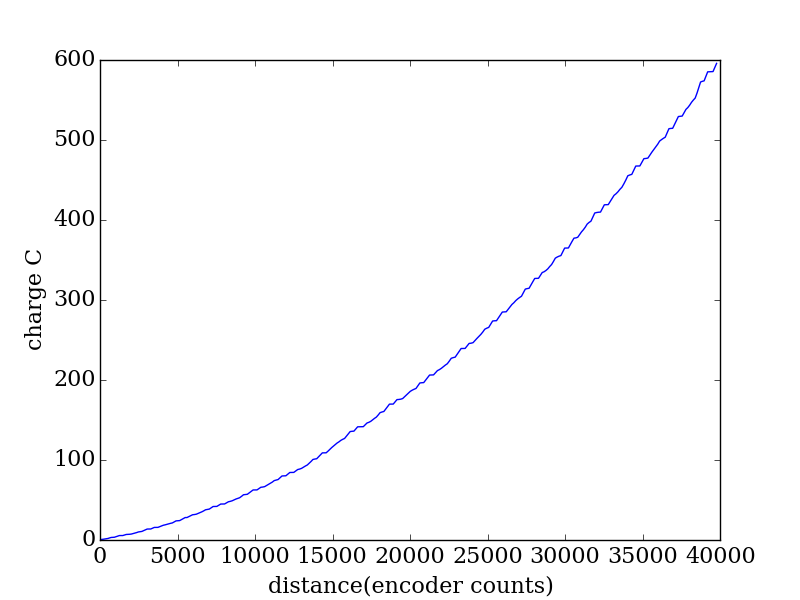

The file beside this chart, header and first rows:
encoder, seconds, current (A), charge (C)
2029, 0.191, 2.393, 0.457
2128, 0.198, 0.9805, 0.1941
2231, 0.204, 1.302, 0.2655
2332, 0.21, 1.657, 0.3479
2435, 0.217, 1.571, 0.3408
2539, 0.224, 1.326, 0.297
2642, 0.23, 2.657, 0.611
2746, 0.237, 2.779, 0.6586
2852, 0.243, 0.6567, 0.1596
2958, 0.25, 0.4634, 0.1158
3066, 0.256, 2.718, 0.6957
3173, 0.262, 2.712, 0.7105
3281, 0.27, 2.582, 0.6972
3390, 0.276, 0.0309, 0.008528
3501, 0.282, 0.0437, 0.01232
3612, 0.289, 2.311, 0.6677
3720, 0.295, 2.289, 0.6752
3832, 0.301, 0.2509, 0.07552
3944, 0.309, 0.5752, 0.1777
4054, 0.315, 0.8916, 0.2809
4166, 0.321, 1.887, 0.6059
4278, 0.328, 1.75, 0.5739
4390, 0.334, 1.89, 0.6313
4503, 0.34, 2.296, 0.7805
4616, 0.347, 1.074, 0.3726
4729, 0.354, 0.8437, 0.2987
4843, 0.36, 2.836, 1.021
4958, 0.367, 2.676, 0.9823
5073, 0.373, 2.628, 0.9801
5188, 0.38, 0.1421, 0.054
5303, 0.386, 0.0484, 0.01868
5418, 0.393, 2.431, 0.9552
5532, 0.4, 2.48, 0.9922
5646, 0.406, 0.0619, 0.02513
5767, 0.413, 0.1034, 0.0427
5883, 0.419, 2.188, 0.9166
5997, 0.425, 2.059, 0.8753
6112, 0.431, 1.976, 0.8515
6230, 0.439, 1.178, 0.5172
6346, 0.445, 1.468, 0.6533
6464, 0.451, 1.48, 0.6673
6581, 0.458, 1.259, 0.5765
6698, 0.464, 1.083, 0.5024
6816, 0.47, 2.644, 1.243
6934, 0.477, 2.727, 1.301
7052, 0.484, 0.458, 0.2217
7171, 0.491, 0.3176, 0.1559
7290, 0.497, 2.564, 1.274
7406, 0.503, 2.546, 1.281
7524, 0.51, 2.436, 1.242
7641, 0.516, 0.0382, 0.01971
7766, 0.524, 2.209, 1.157
7884, 0.53, 2.225, 1.179
8002, 0.536, 2.105, 1.128
8118, 0.542, 0.4841, 0.2624
8240, 0.549, 0.7799, 0.4282
8363, 0.555, 1.827, 1.014
8483, 0.562, 1.685, 0.9467
8601, 0.569, 1.806, 1.028
8720, 0.575, 2.064, 1.187
... 270 more rows
